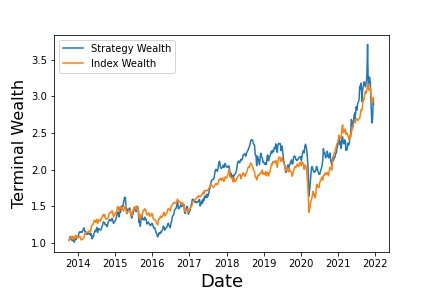

Values plotted in this chart, from the file beside it:
, Annualized Return, Annualized Vol, Sharpe Ratio, Max Drawdown, Skewness, Kurtosis, Cornish-Fisher VaR (5%), Historic CVaR (5%)
Mean Return, 13.84, 23.1, 0.3015, -33.55, -0.6014, 6.394, 0.05319, 0.07716
